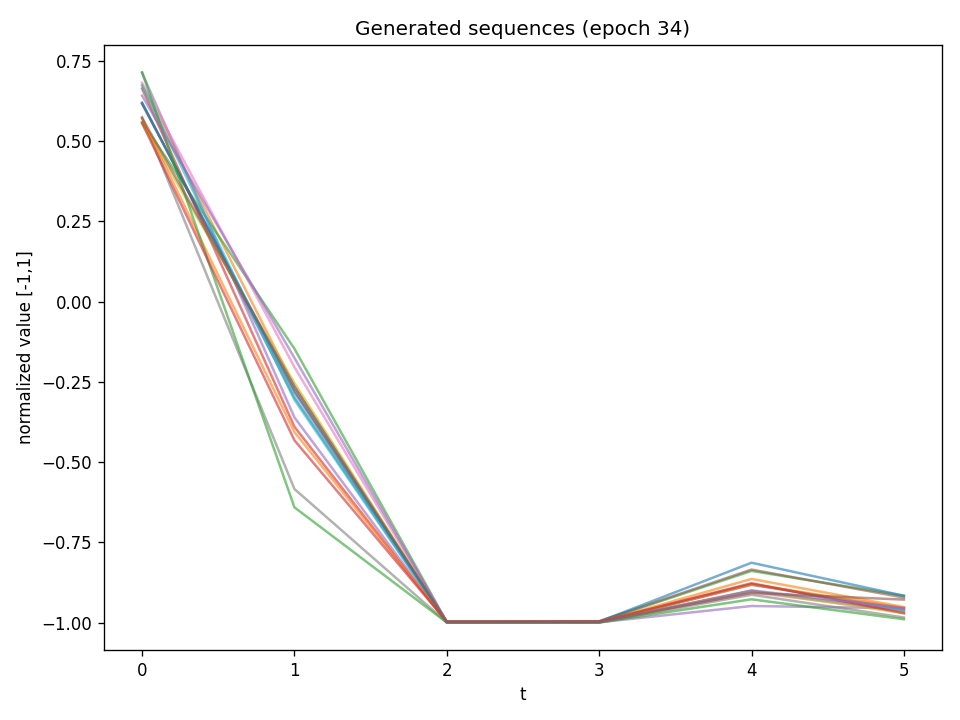

The data file committed next to this chart (first rows):
t0, t1, t2, t3, t4, t5
0.6203, -0.2991, -0.9988, -0.9983, -0.9016, -0.9633
0.6759, -0.2647, -0.9993, -0.9986, -0.864, -0.9517
0.5596, -0.1467, -0.998, -0.9968, -0.839, -0.9162
0.6638, -0.3899, -0.9992, -0.9991, -0.8822, -0.9576
0.7131, -0.3607, -0.9993, -0.9991, -0.9483, -0.9553
0.6175, -0.2828, -0.9962, -0.9955, -0.8347, -0.9222
0.6818, -0.204, -0.9985, -0.9987, -0.9056, -0.9642
0.575, -0.5838, -0.9994, -0.9995, -0.9131, -0.984
0.5548, -0.2532, -0.9993, -0.9989, -0.9011, -0.971
0.6725, -0.3063, -0.9995, -0.999, -0.8795, -0.9613
0.6167, -0.2761, -0.9979, -0.997, -0.8134, -0.9164
0.57, -0.4066, -0.9975, -0.9968, -0.8803, -0.9545
0.7145, -0.6409, -0.9997, -0.9998, -0.9274, -0.9895
0.5564, -0.432, -0.9972, -0.9974, -0.8771, -0.9706
0.6417, -0.1754, -0.9993, -0.9989, -0.8995, -0.9543
0.5721, -0.2644, -0.9978, -0.9973, -0.9075, -0.9284
